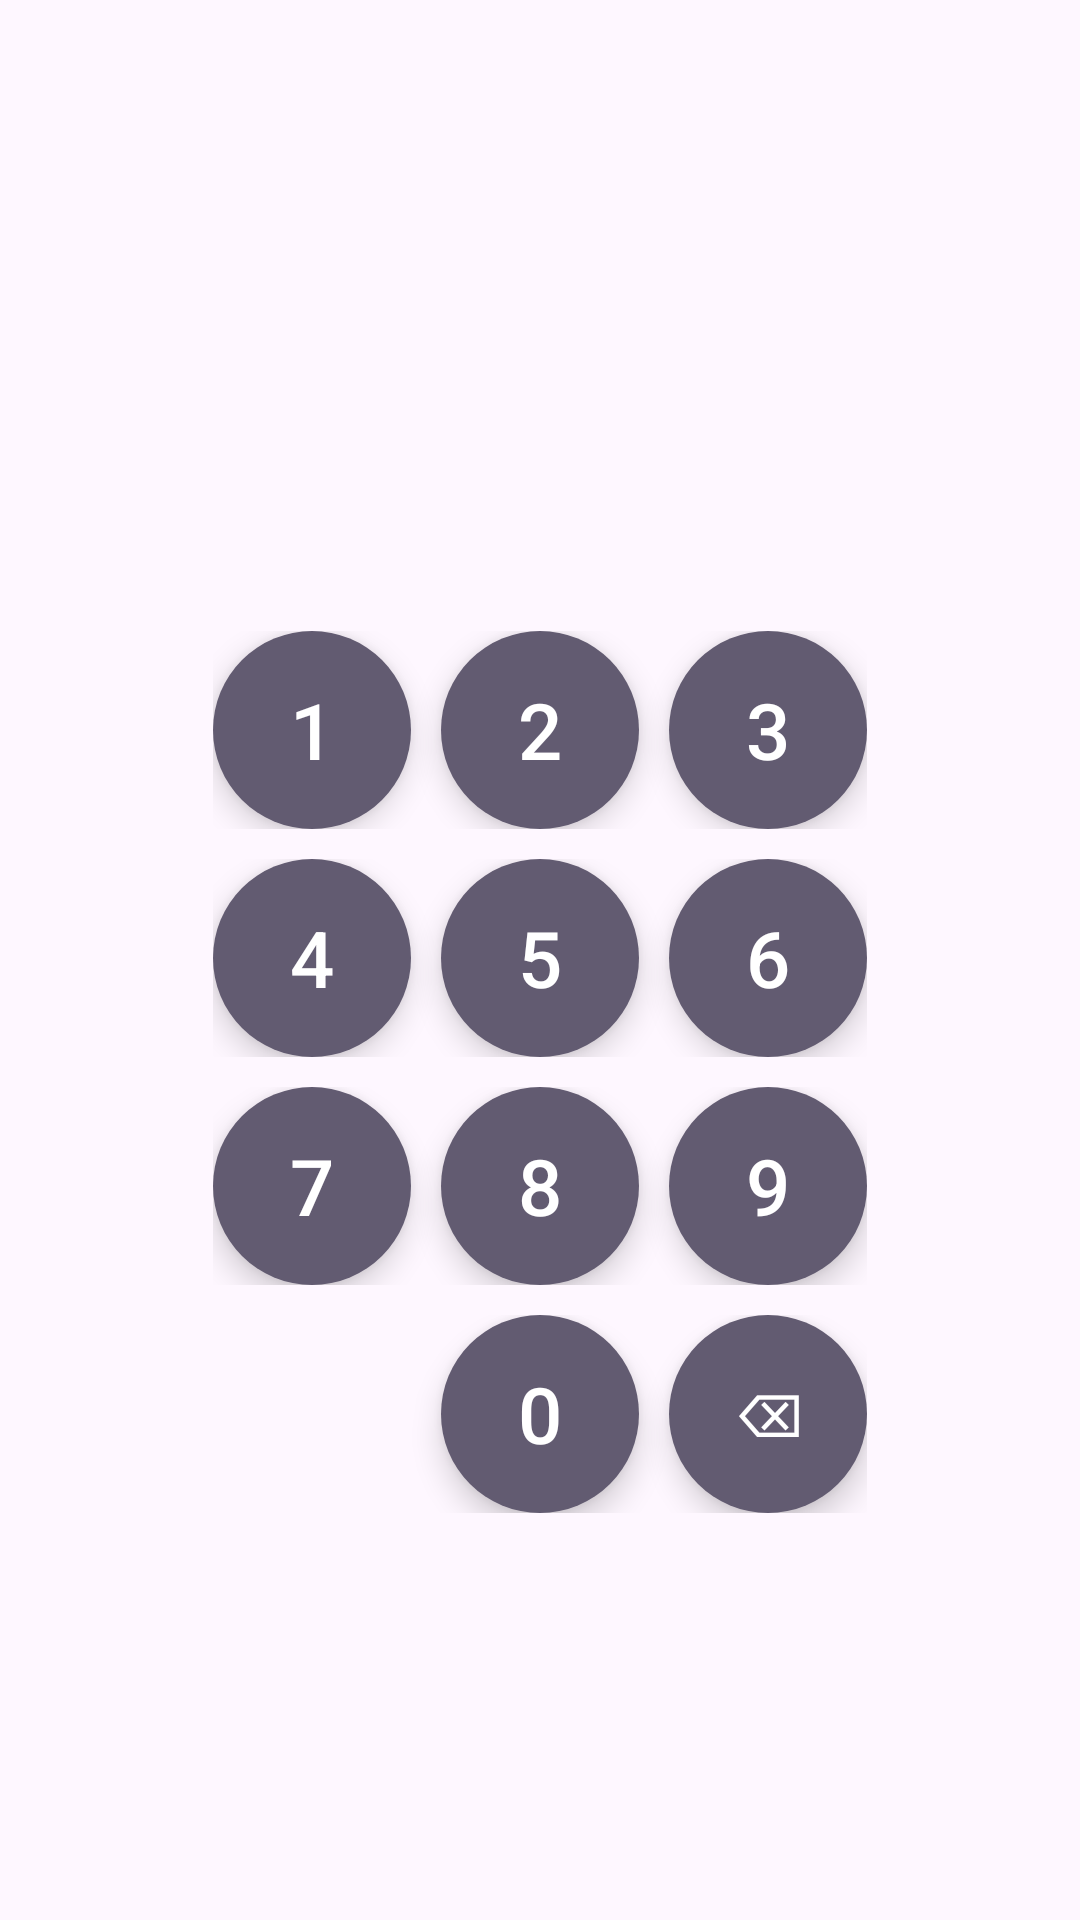

The Android layout XML behind this screen, and the referenced resources:
<!-- AndroidManifest.xml: application theme Theme.AppTheme -->
<!-- res/layout/pin_dialog.xml -->
<?xml version="1.0" encoding="utf-8"?>
<androidx.constraintlayout.widget.ConstraintLayout
    xmlns:android="http://schemas.android.com/apk/res/android"
    xmlns:app="http://schemas.android.com/apk/res-auto"
    android:layout_width="match_parent"
    android:layout_height="match_parent"
    android:padding="18dp">

    <LinearLayout
        android:layout_width="match_parent"
        android:layout_height="wrap_content"
        app:layout_constraintBottom_toBottomOf="parent"
        app:layout_constraintEnd_toEndOf="parent"
        app:layout_constraintStart_toStartOf="parent"
        app:layout_constraintTop_toTopOf="parent"
        android:orientation="vertical">

    <TextView
        android:id="@+id/message"
        android:layout_width="match_parent"
        android:layout_height="wrap_content"
        android:textColor="?android:textColorSecondary"
        style="@style/Base.TextAppearance.AppCompat.Body2" />

        <LinearLayout
            android:layout_width="wrap_content"
            android:layout_height="wrap_content"
            android:layout_gravity="center_horizontal"
            android:orientation="vertical">

            <TextView
                android:id="@+id/pin"
                android:layout_width="match_parent"
                android:layout_height="wrap_content"
                android:gravity="center"
                android:maxLines="1"
                android:textColor="?android:textColorPrimary"
                android:textSize="34sp"
                style="@style/Base.TextAppearance.AppCompat.Headline" />

            <LinearLayout
                android:layout_width="wrap_content"
                android:layout_height="wrap_content"
                android:layout_marginTop="10dp"
                android:layout_gravity="end"
                android:orientation="horizontal">

                <com.google.android.material.button.MaterialButton
                    android:id="@+id/button_1"
                    android:layout_width="66dp"
                    android:layout_height="66dp"
                    android:layout_gravity="center"
                    app:cornerRadius="33dp"
                    style="@style/Widget.MaterialComponents.ExtendedFloatingActionButton"
                    android:textSize="26sp"
                    android:text="@string/number_1" />

                <com.google.android.material.button.MaterialButton
                    android:id="@+id/button_2"
                    android:layout_width="66dp"
                    android:layout_height="66dp"
                    android:layout_marginStart="10dp"
                    android:layout_marginEnd="10dp"
                    android:layout_gravity="center"
                    app:cornerRadius="33dp"
                    style="@style/Widget.MaterialComponents.ExtendedFloatingActionButton"
                    android:textSize="26sp"
                    android:text="@string/number_2" />

                <com.google.android.material.button.MaterialButton
                    android:id="@+id/button_3"
                    android:layout_width="66dp"
                    android:layout_height="66dp"
                    android:layout_gravity="center"
                    app:cornerRadius="33dp"
                    style="@style/Widget.MaterialComponents.ExtendedFloatingActionButton"
                    android:textSize="26sp"
                    android:text="@string/number_3" />

            </LinearLayout>

            <LinearLayout
                android:layout_width="wrap_content"
                android:layout_height="wrap_content"
                android:layout_marginTop="10dp"
                android:layout_gravity="end"
                android:orientation="horizontal">

                <com.google.android.material.button.MaterialButton
                    android:id="@+id/button_4"
                    android:layout_width="66dp"
                    android:layout_height="66dp"
                    android:layout_gravity="center"
                    app:cornerRadius="33dp"
                    style="@style/Widget.MaterialComponents.ExtendedFloatingActionButton"
                    android:textSize="26sp"
                    android:text="@string/number_4" />

                <com.google.android.material.button.MaterialButton
                    android:id="@+id/button_5"
                    android:layout_width="66dp"
                    android:layout_height="66dp"
                    android:layout_marginStart="10dp"
                    android:layout_marginEnd="10dp"
                    android:layout_gravity="center"
                    app:cornerRadius="33dp"
                    style="@style/Widget.MaterialComponents.ExtendedFloatingActionButton"
                    android:textSize="26sp"
                    android:text="@string/number_5" />

                <com.google.android.material.button.MaterialButton
                    android:id="@+id/button_6"
                    android:layout_width="66dp"
                    android:layout_height="66dp"
                    android:layout_gravity="center"
                    app:cornerRadius="33dp"
                    style="@style/Widget.MaterialComponents.ExtendedFloatingActionButton"
                    android:textSize="26sp"
                    android:text="@string/number_6" />

            </LinearLayout>

            <LinearLayout
                android:layout_width="wrap_content"
                android:layout_height="wrap_content"
                android:layout_marginTop="10dp"
                android:layout_gravity="end"
                android:orientation="horizontal">

                <com.google.android.material.button.MaterialButton
                    android:id="@+id/button_7"
                    android:layout_width="66dp"
                    android:layout_height="66dp"
                    android:layout_gravity="center"
                    app:cornerRadius="33dp"
                    style="@style/Widget.MaterialComponents.ExtendedFloatingActionButton"
                    android:textSize="26sp"
                    android:text="@string/number_7" />

                <com.google.android.material.button.MaterialButton
                    android:id="@+id/button_8"
                    android:layout_width="66dp"
                    android:layout_height="66dp"
                    android:layout_marginStart="10dp"
                    android:layout_marginEnd="10dp"
                    android:layout_gravity="center"
                    app:cornerRadius="33dp"
                    style="@style/Widget.MaterialComponents.ExtendedFloatingActionButton"
                    android:textSize="26sp"
                    android:text="@string/number_8" />

                <com.google.android.material.button.MaterialButton
                    android:id="@+id/button_9"
                    android:layout_width="66dp"
                    android:layout_height="66dp"
                    android:layout_gravity="center"
                    app:cornerRadius="33dp"
                    style="@style/Widget.MaterialComponents.ExtendedFloatingActionButton"
                    android:textSize="26sp"
                    android:text="@string/number_9" />

            </LinearLayout>

            <LinearLayout
                android:layout_width="wrap_content"
                android:layout_height="wrap_content"
                android:layout_marginTop="10dp"
                android:layout_gravity="end"
                android:orientation="horizontal">

                <com.google.android.material.button.MaterialButton
                    android:id="@+id/button_0"
                    android:layout_width="66dp"
                    android:layout_height="66dp"
                    android:layout_marginStart="10dp"
                    android:layout_marginEnd="10dp"
                    android:layout_gravity="center"
                    app:cornerRadius="33dp"
                    style="@style/Widget.MaterialComponents.ExtendedFloatingActionButton"
                    android:textSize="26sp"
                    android:text="@string/number_0" />

                <com.google.android.material.button.MaterialButton
                    android:id="@+id/button_delete"
                    android:layout_width="66dp"
                    android:layout_height="66dp"
                    android:layout_gravity="center"
                    app:cornerRadius="33dp"
                    style="@style/Widget.MaterialComponents.ExtendedFloatingActionButton"
                    android:textSize="20sp"
                    android:text="@string/key_delete" />

            </LinearLayout>

        </LinearLayout>

    </LinearLayout>

</androidx.constraintlayout.widget.ConstraintLayout>
<!-- resources referenced by this layout -->
<resources>
  <string name="key_delete">\u232B</string>
  <string name="number_0">0</string>
  <string name="number_1">1</string>
  <string name="number_2">2</string>
  <string name="number_3">3</string>
  <string name="number_4">4</string>
  <string name="number_5">5</string>
  <string name="number_6">6</string>
  <string name="number_7">7</string>
  <string name="number_8">8</string>
  <string name="number_9">9</string>
  <style name="Theme.AppTheme" parent="Base.Theme.AppThemeBase" />
  <style name="Base.Theme.AppThemeBase" parent="Theme.Material3.DayNight.NoActionBar">
          <item name="android:forceDarkAllowed">false</item>
          <item name="android:navigationBarColor">@android:color/transparent</item>
          <item name="android:statusBarColor">@android:color/transparent</item>
          <item name="android:windowLightStatusBar">?attr/isLightTheme</item>
          <item name="preferenceTheme">@style/AppPreferenceTheme</item>
          <item name="alertDialogTheme">@style/ThemeOverlay.App.AppCompatDialog</item>
      </style>
</resources>
